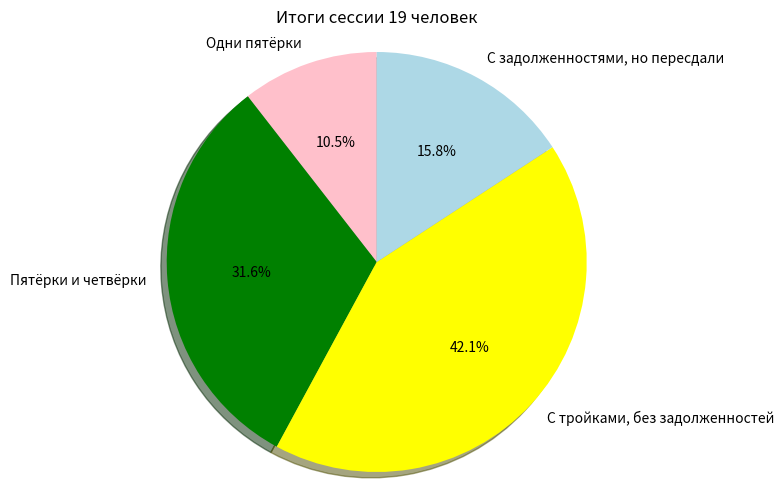

Write the Python code that produced this figure.
from matplotlib.pyplot import *

# всего 19 человек
data = [2, 6, 8, 3]
labels = [
    'Одни пятёрки',
    'Пятёрки и четвёрки',
    'С тройками, без задолженностей',
    'С задолженностями, но пересдали'
]

colors = ['pink', 'green', 'yellow', 'lightblue']

figure(figsize=(8, 6))
pie(data,
    labels=labels,
    colors=colors,
    autopct='%1.1f%%',
    shadow=True,
    startangle=90)

axis('equal')
title('Итоги сессии 19 человек')

show()